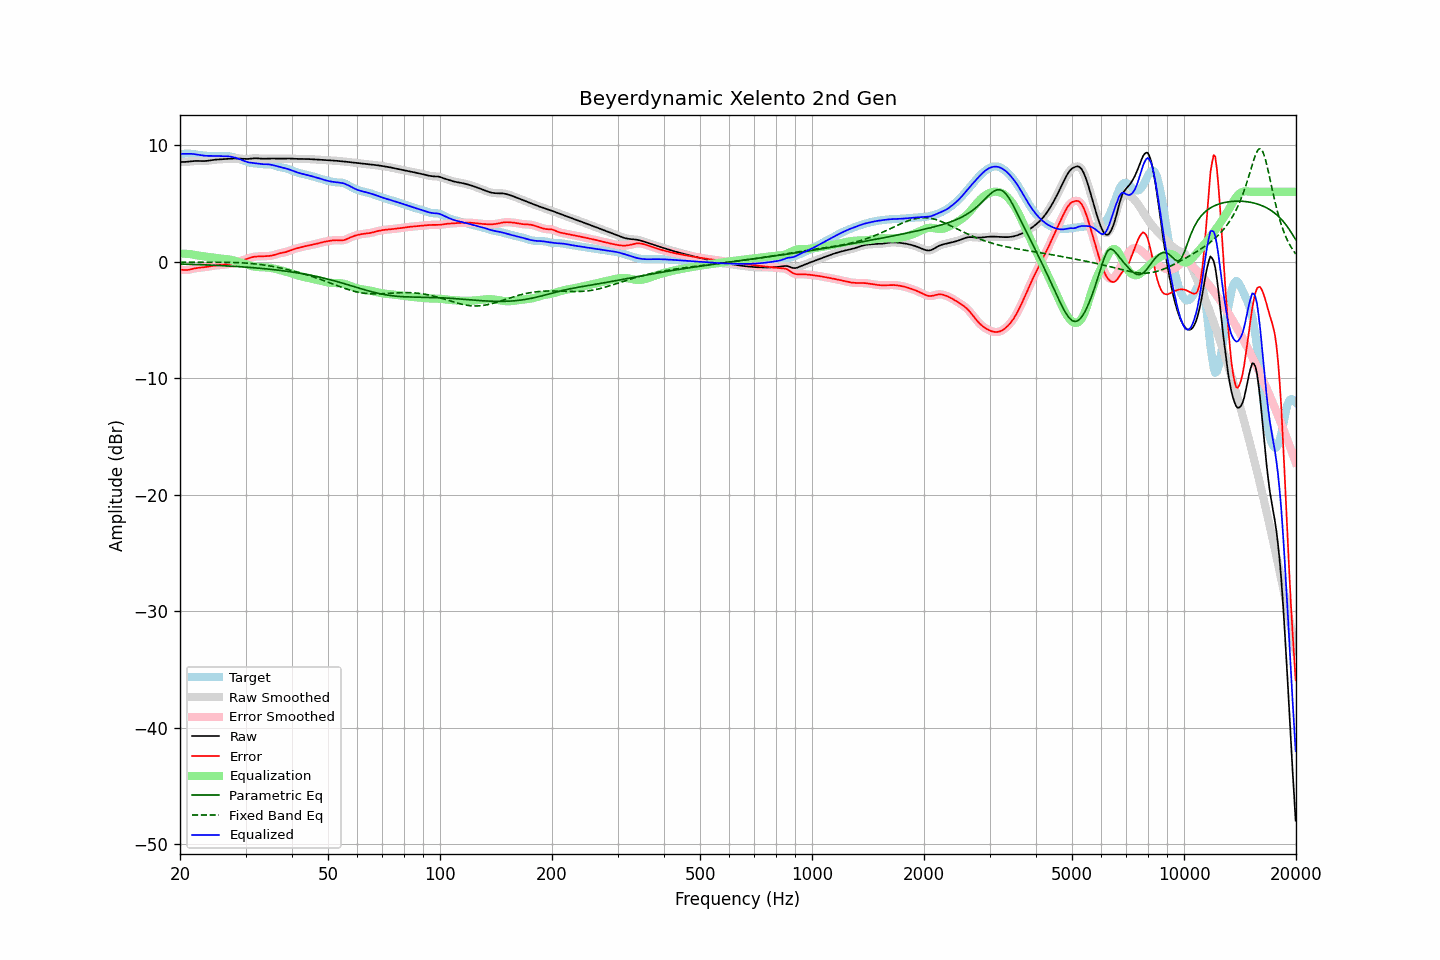

Source data for this figure (header and first rows):
frequency, raw, error, smoothed, error_smoothed, equalization, parametric_eq, fixed_band_eq, equalized_raw, equalized_smoothed, target
20.00, 8.56, -0.67, 8.56, -0.66, 0.70, -0.19, -0.04, 9.26, 9.26, 9.23
20.20, 8.56, -0.69, 8.56, -0.69, 0.70, -0.20, -0.04, 9.26, 9.26, 9.25
20.40, 8.56, -0.70, 8.56, -0.71, 0.70, -0.20, -0.04, 9.26, 9.26, 9.26
20.61, 8.57, -0.72, 8.57, -0.71, 0.69, -0.21, -0.04, 9.26, 9.26, 9.28
20.81, 8.58, -0.71, 8.58, -0.71, 0.68, -0.21, -0.04, 9.26, 9.26, 9.29
21.02, 8.59, -0.70, 8.59, -0.70, 0.67, -0.21, -0.04, 9.26, 9.26, 9.29
21.23, 8.61, -0.68, 8.61, -0.68, 0.66, -0.22, -0.04, 9.27, 9.27, 9.28
21.44, 8.62, -0.64, 8.62, -0.64, 0.64, -0.22, -0.04, 9.27, 9.27, 9.27
21.66, 8.64, -0.61, 8.64, -0.61, 0.62, -0.23, -0.04, 9.25, 9.25, 9.24
21.87, 8.65, -0.57, 8.65, -0.58, 0.59, -0.23, -0.04, 9.24, 9.24, 9.22
22.09, 8.65, -0.55, 8.65, -0.55, 0.56, -0.24, -0.04, 9.22, 9.21, 9.20
22.31, 8.65, -0.53, 8.65, -0.53, 0.54, -0.24, -0.04, 9.19, 9.19, 9.18
22.54, 8.65, -0.51, 8.65, -0.51, 0.52, -0.25, -0.04, 9.17, 9.17, 9.16
22.76, 8.64, -0.50, 8.64, -0.50, 0.50, -0.25, -0.04, 9.14, 9.14, 9.15
22.99, 8.64, -0.49, 8.64, -0.49, 0.48, -0.26, -0.04, 9.12, 9.12, 9.13
23.22, 8.64, -0.47, 8.64, -0.47, 0.46, -0.26, -0.04, 9.11, 9.11, 9.12
23.45, 8.65, -0.45, 8.65, -0.45, 0.44, -0.27, -0.04, 9.10, 9.10, 9.10
23.69, 8.67, -0.43, 8.67, -0.43, 0.42, -0.28, -0.04, 9.09, 9.09, 9.09
23.92, 8.69, -0.40, 8.69, -0.40, 0.40, -0.28, -0.04, 9.09, 9.09, 9.09
24.16, 8.71, -0.38, 8.71, -0.38, 0.38, -0.29, -0.04, 9.09, 9.09, 9.09
24.40, 8.73, -0.36, 8.73, -0.36, 0.36, -0.29, -0.04, 9.09, 9.09, 9.09
24.65, 8.75, -0.34, 8.75, -0.34, 0.34, -0.30, -0.04, 9.09, 9.09, 9.09
24.89, 8.76, -0.32, 8.76, -0.32, 0.32, -0.31, -0.04, 9.09, 9.09, 9.08
25.14, 8.77, -0.31, 8.77, -0.31, 0.31, -0.31, -0.04, 9.08, 9.08, 9.08
25.39, 8.78, -0.29, 8.78, -0.29, 0.29, -0.32, -0.04, 9.07, 9.07, 9.08
25.65, 8.79, -0.28, 8.79, -0.28, 0.28, -0.33, -0.04, 9.07, 9.07, 9.07
25.91, 8.80, -0.27, 8.80, -0.27, 0.27, -0.33, -0.04, 9.06, 9.06, 9.06
26.16, 8.81, -0.25, 8.81, -0.25, 0.26, -0.34, -0.05, 9.06, 9.06, 9.06
26.43, 8.82, -0.24, 8.82, -0.24, 0.24, -0.35, -0.05, 9.06, 9.06, 9.06
26.69, 8.83, -0.22, 8.83, -0.22, 0.23, -0.36, -0.05, 9.06, 9.06, 9.05
26.96, 8.84, -0.21, 8.84, -0.21, 0.21, -0.36, -0.05, 9.05, 9.05, 9.05
27.23, 8.85, -0.19, 8.85, -0.19, 0.18, -0.37, -0.05, 9.03, 9.03, 9.04
27.50, 8.86, -0.16, 8.86, -0.16, 0.15, -0.38, -0.06, 9.01, 9.01, 9.02
27.77, 8.86, -0.13, 8.86, -0.13, 0.12, -0.39, -0.06, 8.98, 8.98, 8.99
28.05, 8.86, -0.09, 8.86, -0.09, 0.09, -0.40, -0.06, 8.95, 8.95, 8.95
28.33, 8.86, -0.04, 8.86, -0.04, 0.05, -0.40, -0.07, 8.91, 8.91, 8.90
28.62, 8.86, 0.00, 8.86, 0.00, 0.00, -0.41, -0.08, 8.86, 8.86, 8.85
28.90, 8.85, 0.05, 8.85, 0.05, -0.04, -0.42, -0.08, 8.81, 8.81, 8.80
29.19, 8.84, 0.09, 8.84, 0.09, -0.09, -0.43, -0.09, 8.76, 8.76, 8.75
29.48, 8.83, 0.13, 8.83, 0.13, -0.13, -0.44, -0.10, 8.70, 8.70, 8.70
29.78, 8.82, 0.17, 8.82, 0.17, -0.18, -0.45, -0.10, 8.65, 8.65, 8.65
30.08, 8.82, 0.21, 8.82, 0.21, -0.22, -0.46, -0.11, 8.60, 8.60, 8.61
30.38, 8.82, 0.26, 8.82, 0.26, -0.27, -0.47, -0.12, 8.55, 8.55, 8.56
30.68, 8.83, 0.31, 8.83, 0.31, -0.31, -0.48, -0.13, 8.52, 8.52, 8.52
30.99, 8.85, 0.36, 8.85, 0.36, -0.35, -0.49, -0.15, 8.50, 8.50, 8.49
31.30, 8.87, 0.40, 8.87, 0.40, -0.38, -0.50, -0.16, 8.48, 8.48, 8.47
31.61, 8.88, 0.43, 8.88, 0.43, -0.41, -0.52, -0.17, 8.47, 8.47, 8.45
31.93, 8.88, 0.44, 8.88, 0.44, -0.43, -0.53, -0.19, 8.45, 8.45, 8.44
32.24, 8.88, 0.45, 8.88, 0.45, -0.45, -0.54, -0.20, 8.43, 8.43, 8.43
32.57, 8.87, 0.46, 8.87, 0.46, -0.46, -0.55, -0.22, 8.41, 8.41, 8.41
32.89, 8.85, 0.46, 8.85, 0.46, -0.47, -0.56, -0.24, 8.39, 8.39, 8.39
33.22, 8.84, 0.46, 8.85, 0.47, -0.47, -0.58, -0.26, 8.38, 8.38, 8.38
33.55, 8.84, 0.47, 8.84, 0.47, -0.47, -0.59, -0.28, 8.37, 8.37, 8.37
33.89, 8.84, 0.48, 8.84, 0.48, -0.47, -0.60, -0.30, 8.37, 8.37, 8.37
34.23, 8.85, 0.48, 8.85, 0.48, -0.48, -0.62, -0.32, 8.37, 8.37, 8.37
34.57, 8.86, 0.49, 8.86, 0.49, -0.50, -0.63, -0.34, 8.36, 8.36, 8.36
34.92, 8.86, 0.50, 8.86, 0.51, -0.52, -0.65, -0.36, 8.34, 8.34, 8.36
35.27, 8.86, 0.53, 8.86, 0.53, -0.54, -0.66, -0.39, 8.32, 8.32, 8.33
35.62, 8.86, 0.56, 8.86, 0.56, -0.57, -0.68, -0.41, 8.29, 8.29, 8.30
35.97, 8.85, 0.60, 8.85, 0.60, -0.60, -0.69, -0.44, 8.25, 8.25, 8.25
... 635 more rows
